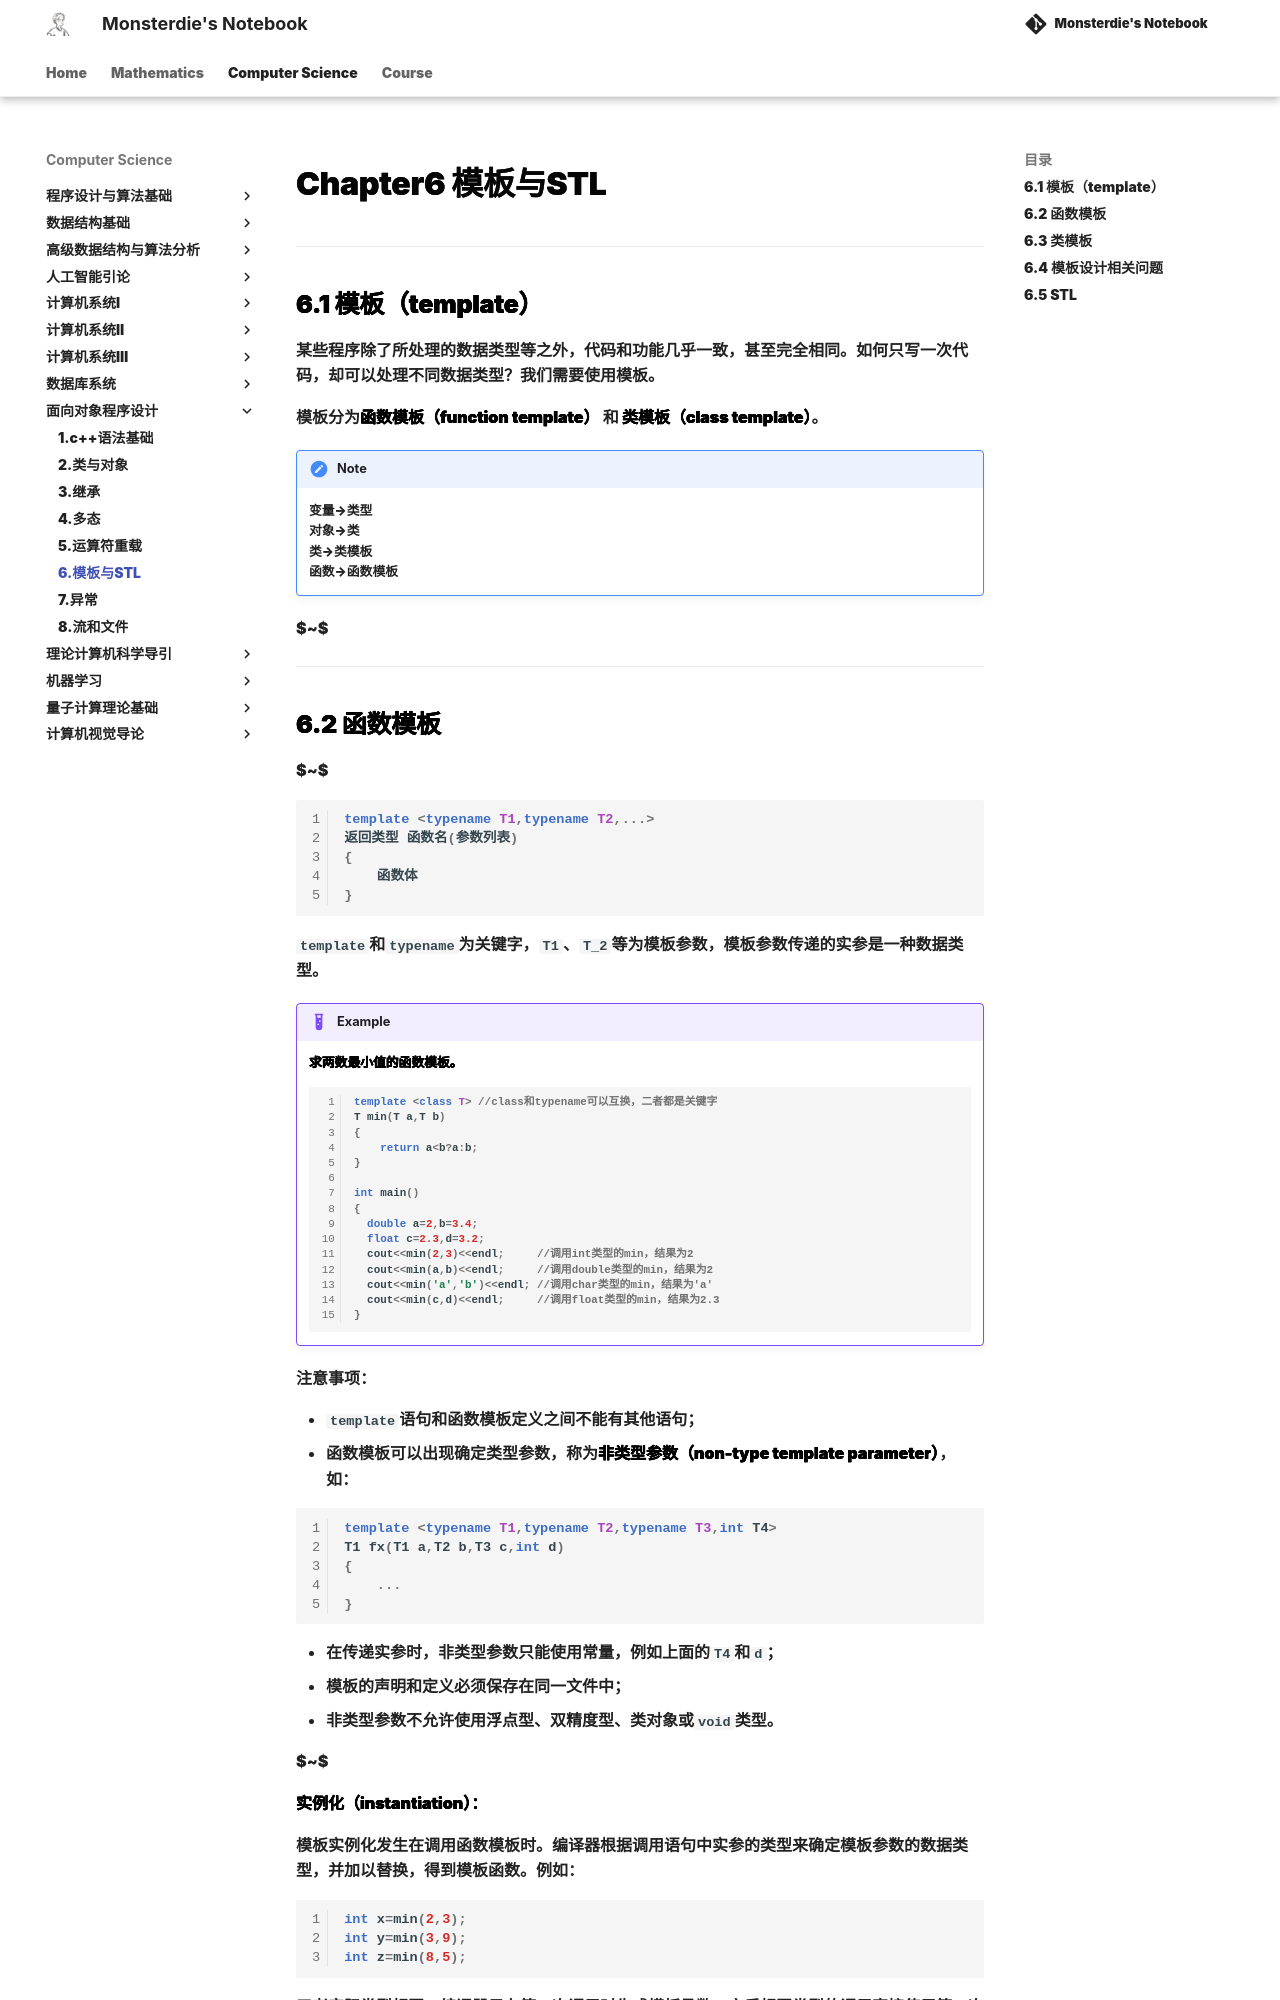

repository: monsterdie12138/Notebook · page: Computer Science/OOP/Chapter6/index.html · generator: mkdocs

---
comments: true
---

<span style="font-family: 'Times New Roman';">

# Chapter6 模板与STL

***

## 6.1 模板（template）

某些程序除了所处理的数据类型等之外，代码和功能几乎一致，甚至完全相同。如何只写一次代码，却可以处理不同数据类型？我们需要使用模板。

模板分为**函数模板（function template）** 和 **类模板（class template）**。

!!! Note
    变量→类型  
    对象→类  
    类→类模板  
    函数→函数模板  

$~$

***
